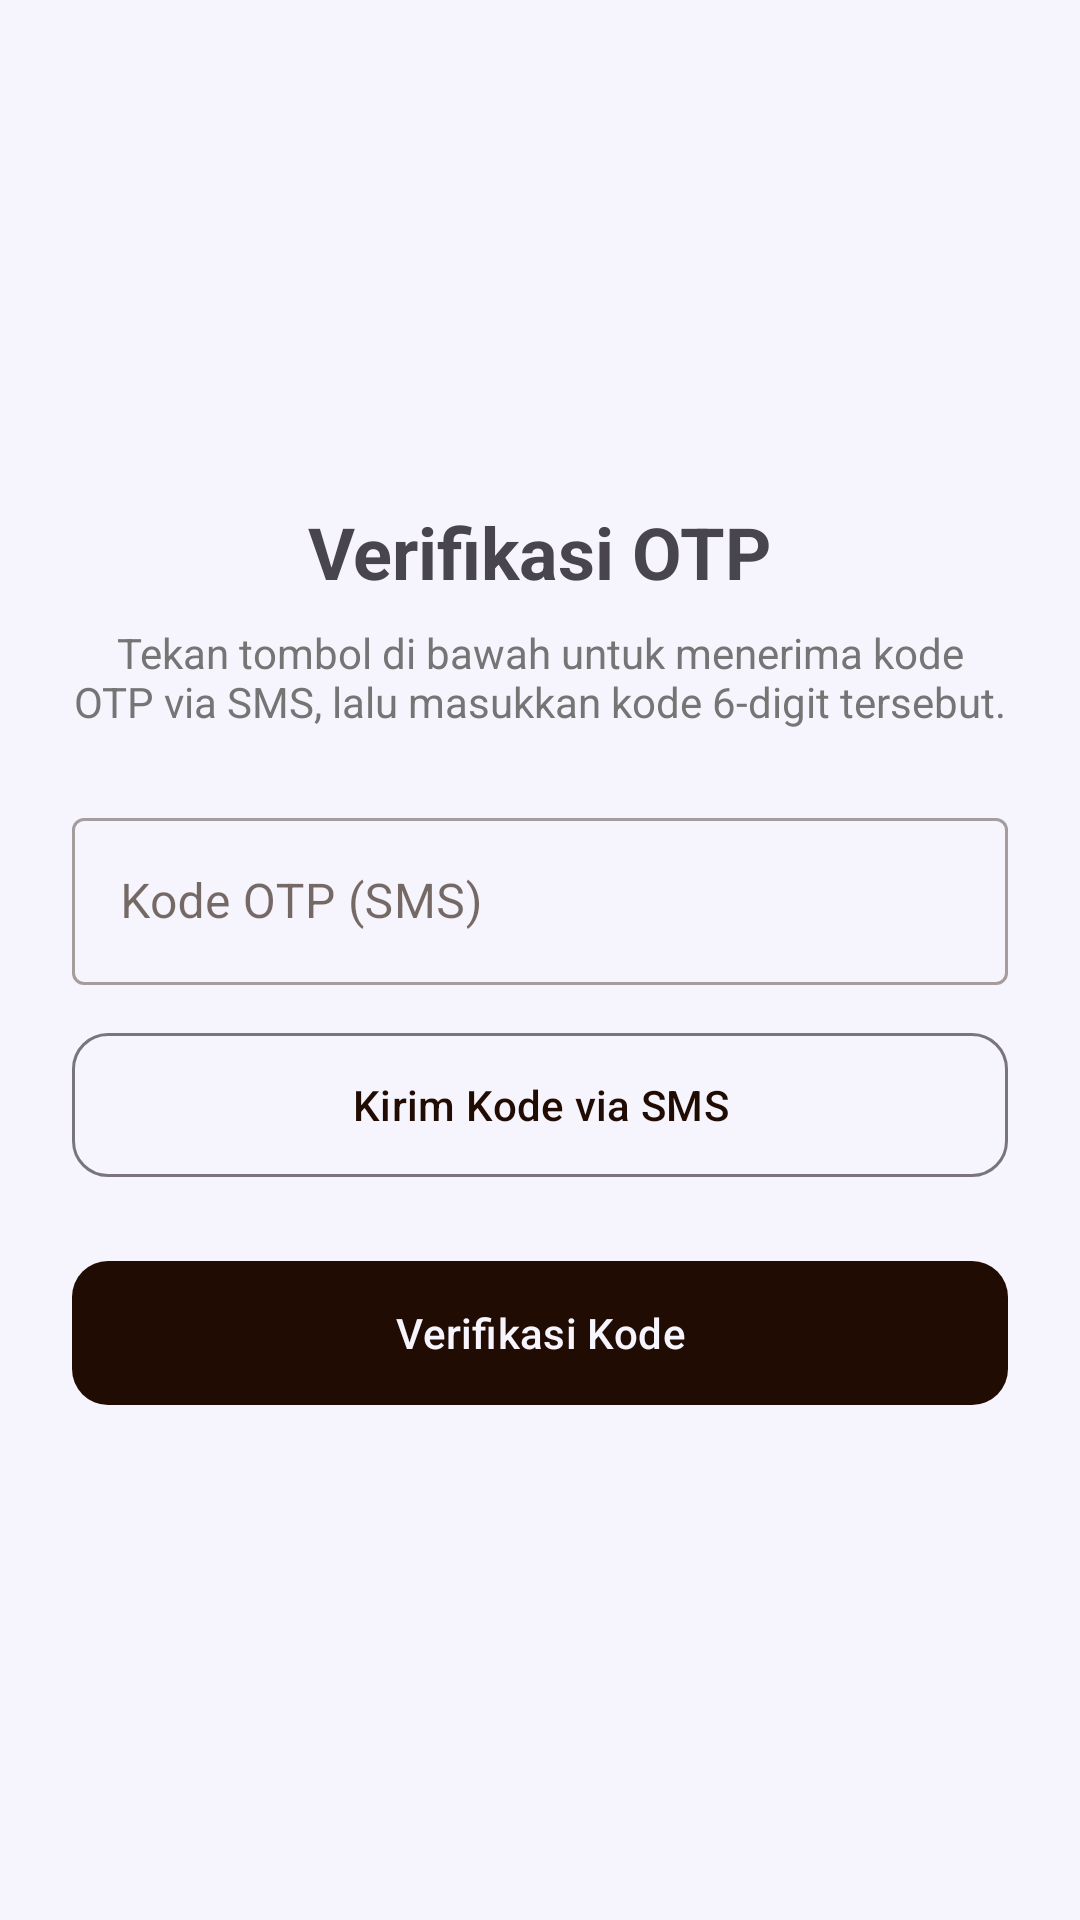

Android layout source for this screen:
<!-- AndroidManifest.xml: application theme Theme.NVBDilan -->
<!-- res/layout/activity_otp.xml -->
<?xml version="1.0" encoding="utf-8"?>
<LinearLayout xmlns:android="http://schemas.android.com/apk/res/android"
    xmlns:app="http://schemas.android.com/apk/res-auto"
    android:layout_width="match_parent"
    android:layout_height="match_parent"
    android:gravity="center"
    android:orientation="vertical"
    android:padding="24dp">

    <TextView
        android:layout_width="wrap_content"
        android:layout_height="wrap_content"
        android:text="Verifikasi OTP"
        android:textSize="24sp"
        android:textStyle="bold" />

    <TextView
        android:layout_width="wrap_content"
        android:layout_height="wrap_content"
        android:layout_marginTop="8dp"
        android:gravity="center"
        android:text="Tekan tombol di bawah untuk menerima kode OTP via SMS, lalu masukkan kode 6-digit tersebut."
        android:textColor="#757575" />

    <com.google.android.material.textfield.TextInputLayout
        style="@style/Widget.MaterialComponents.TextInputLayout.OutlinedBox"
        android:layout_width="match_parent"
        android:layout_height="wrap_content"
        android:layout_marginTop="24dp"
        android:hint="Kode OTP (SMS)">

        <com.google.android.material.textfield.TextInputEditText
            android:id="@+id/etOtpInput"
            android:layout_width="match_parent"
            android:layout_height="wrap_content"
            android:inputType="number" />
    </com.google.android.material.textfield.TextInputLayout>

    <com.google.android.material.button.MaterialButton
        android:id="@+id/btnKirimKode"
        style="@style/Widget.Material3.Button.OutlinedButton"
        android:layout_width="match_parent"
        android:layout_height="56dp"
        android:layout_marginTop="12dp"
        android:text="Kirim Kode via SMS"
        app:cornerRadius="12dp" />

    <com.google.android.material.button.MaterialButton
        android:id="@+id/btnVerifyOtp"
        android:layout_width="match_parent"
        android:layout_height="56dp"
        android:layout_marginTop="20dp"
        android:text="Verifikasi Kode"
        app:cornerRadius="12dp" />

</LinearLayout>
<!-- resources referenced by this layout -->
<resources>
  <style name="Theme.NVBDilan" parent="Base.Theme.NVBDilan" />
  <style name="Base.Theme.NVBDilan" parent="Theme.Material3.Light.NoActionBar">
          <item name="colorPrimary">@color/espresso</item>
          <item name="colorOnPrimary">@color/cream</item>
          <item name="colorPrimaryContainer">@color/coffee_brown</item>
          <item name="colorOnPrimaryContainer">@color/cream</item>
          <item name="colorSecondary">@color/member_gold</item>
          <item name="colorOnSecondary">@color/espresso</item>
          <item name="colorTertiary">@color/deep_navy</item>
          <item name="colorOnTertiary">@color/cream</item>
          <item name="android:colorBackground">@color/cream</item>
          <item name="colorSurface">@color/cream</item>
          <item name="colorOnSurface">@color/espresso</item>
          <item name="android:statusBarColor">@color/espresso</item>
      </style>
  <color name="espresso">#200C02</color>
  <color name="cream">#F6F4FC</color>
  <color name="coffee_brown">#7C4600</color>
  <color name="member_gold">#F5A623</color>
  <color name="deep_navy">#090437</color>
</resources>
